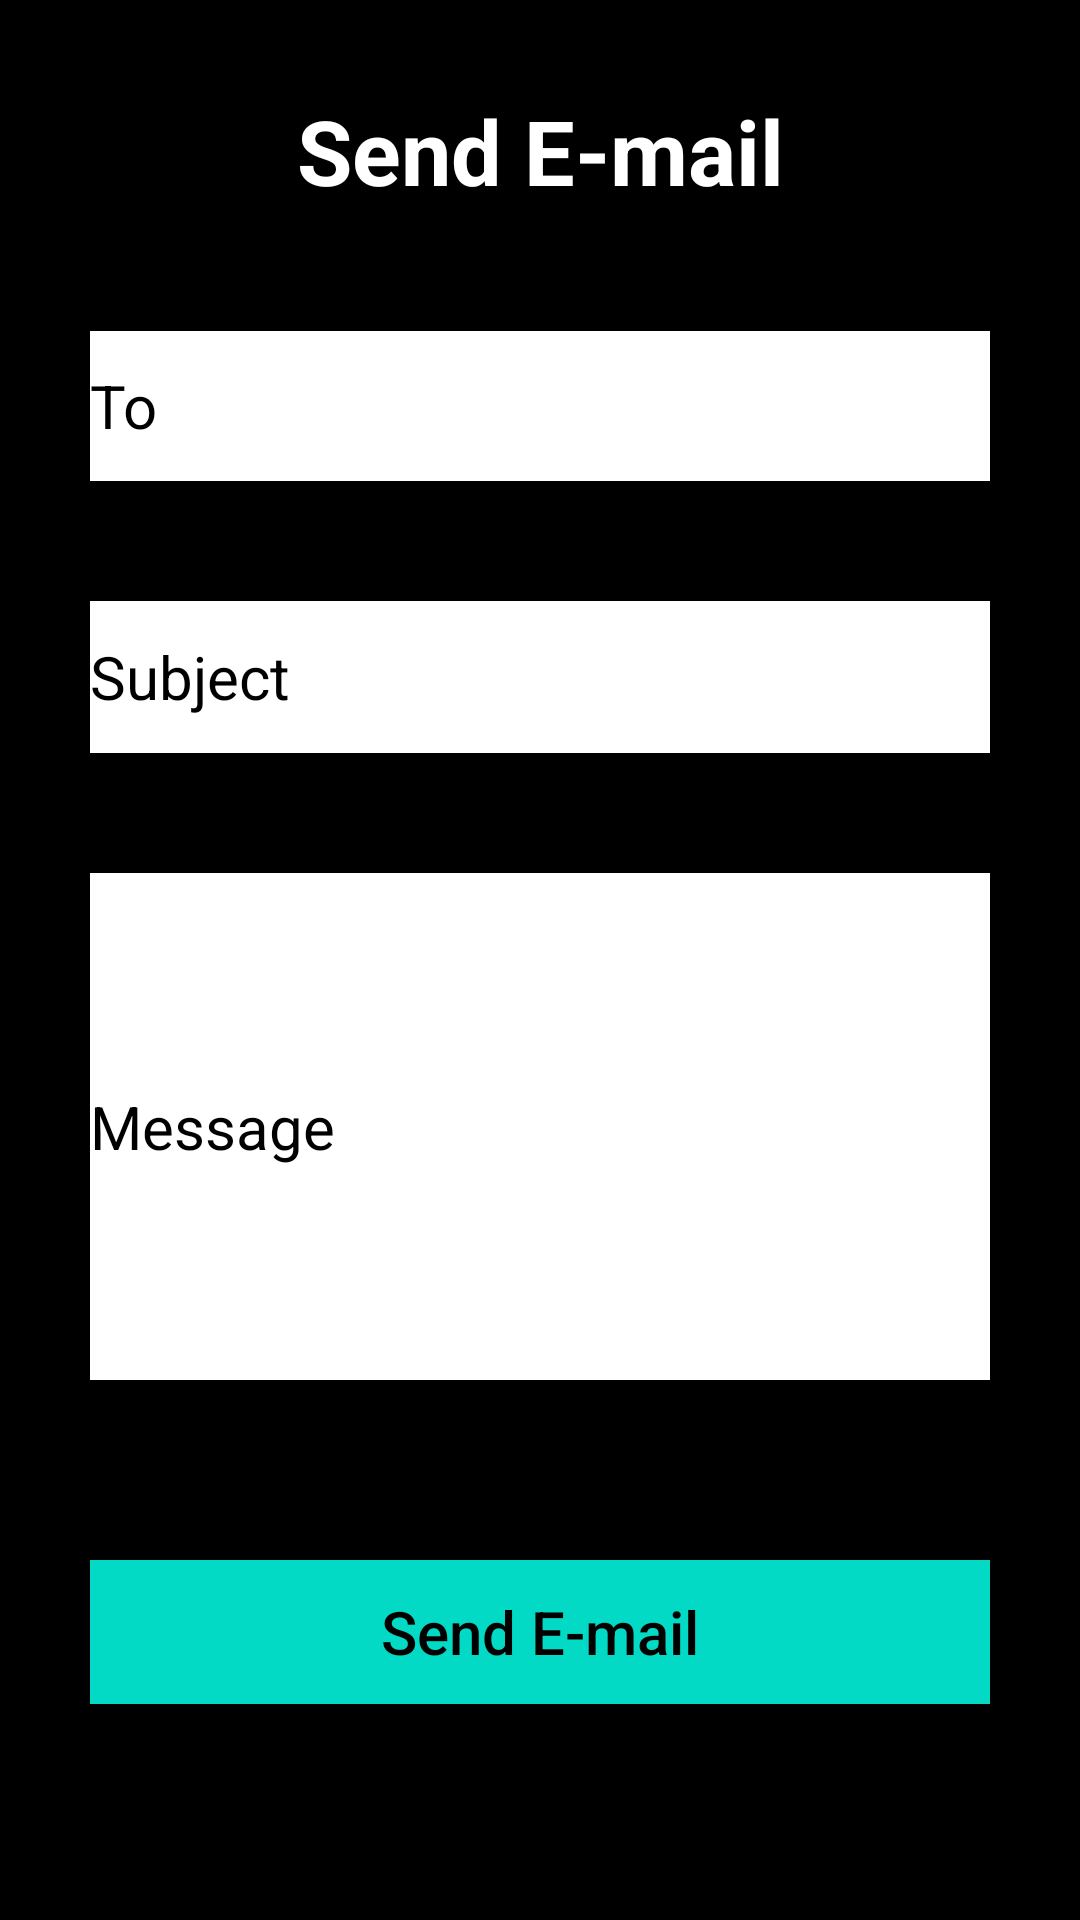

Here is an Android app screen rendered from its layout file. Give the layout XML and the strings, colors and styles it references.
<!-- AndroidManifest.xml: application theme Theme.MyAppTwo -->
<!-- res/layout/activity_send_email.xml -->
<?xml version="1.0" encoding="utf-8"?>
<androidx.constraintlayout.widget.ConstraintLayout xmlns:android="http://schemas.android.com/apk/res/android"
    xmlns:app="http://schemas.android.com/apk/res-auto"
    xmlns:tools="http://schemas.android.com/tools"
    android:layout_width="match_parent"
    android:layout_height="match_parent"
    tools:context=".SendEmail"
    android:background="@color/black">


    <TextView
        android:id="@+id/tv_title"
        android:layout_width="wrap_content"
        android:layout_height="wrap_content"
        android:text="Send E-mail"
        android:textStyle="bold"
        android:textAlignment="center"
        app:layout_constraintEnd_toEndOf="parent"
        app:layout_constraintStart_toStartOf="parent"
        app:layout_constraintTop_toTopOf="parent"
        android:layout_marginTop="30dp"
        android:textSize="30dp"
        android:textColor="@color/white" />

    <EditText
        android:id="@+id/et_to"
        android:layout_width="match_parent"
        android:layout_height="50dp"
        android:hint="To"
        android:lines="2"
        android:textAllCaps="false"
        android:layout_marginTop="40dp"
        android:background="@color/white"
        android:textColor="@color/black"
        android:textSize="20dp"
        android:ems="10"
        android:textColorHint="#000000"
        android:inputType="textEmailAddress"
        android:layout_marginLeft="30dp"
        android:layout_marginRight="30dp"
        app:layout_constraintEnd_toEndOf="parent"
        app:layout_constraintStart_toStartOf="parent"
        app:layout_constraintTop_toBottomOf="@+id/tv_title" />

    <EditText
        android:id="@+id/et_sub"
        android:layout_width="match_parent"
        android:layout_height="wrap_content"
        android:hint="Subject"
        android:lines="2"
        android:textAllCaps="false"
        android:layout_marginTop="40dp"
        android:background="@color/white"
        android:textColor="@color/black"
        android:textSize="20dp"
        android:textColorHint="#000000"
        android:layout_marginLeft="30dp"
        android:layout_marginRight="30dp"
        app:layout_constraintEnd_toEndOf="parent"
        app:layout_constraintStart_toStartOf="parent"
        app:layout_constraintTop_toBottomOf="@+id/et_to" />


    <EditText
        android:id="@+id/et_msg"
        android:layout_width="match_parent"
        android:layout_height="wrap_content"
        android:hint="Message"
        android:lines="7"
        android:textColorHint="#000000"
        android:textAllCaps="false"
        android:layout_marginTop="40dp"
        android:background="@color/white"
        android:textColor="@color/black"
        android:textSize="20dp"
        android:layout_marginLeft="30dp"
        android:layout_marginRight="30dp"
        app:layout_constraintEnd_toEndOf="parent"
        app:layout_constraintStart_toStartOf="parent"
        app:layout_constraintTop_toBottomOf="@+id/et_sub" />

    <Button
        android:id="@+id/btn_mail"
        android:layout_width="match_parent"
        android:layout_height="wrap_content"
        android:text="Send E-mail"
        android:textAllCaps="false"
        android:layout_marginTop="60dp"
        android:background="@color/teal_200"
        android:textColor="@color/black"
        android:textSize="20dp"
        android:layout_marginLeft="30dp"
        android:layout_marginRight="30dp"
        app:layout_constraintEnd_toEndOf="parent"
        app:layout_constraintStart_toStartOf="parent"
        app:layout_constraintTop_toBottomOf="@+id/et_msg" />


</androidx.constraintlayout.widget.ConstraintLayout>
<!-- resources referenced by this layout -->
<resources>
  <style name="Theme.MyAppTwo" parent="Base.Theme.MyAppTwo" />
  <style name="Base.Theme.MyAppTwo" parent="Theme.Material3.DayNight.NoActionBar">
          
          
      </style>
  <!-- not gathered from this repository: default colours our renderer supplied (Android Studio template values) -->
  <color name="teal_200">#FF03DAC5</color>
  <color name="black">#FF000000</color>
  <color name="white">#FFFFFFFF</color>
</resources>
